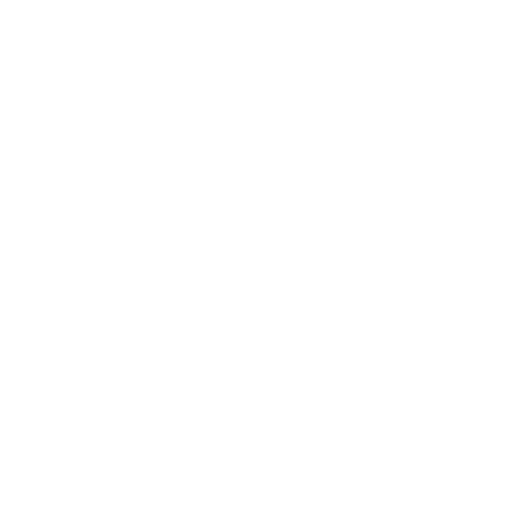
t = 0.00 s
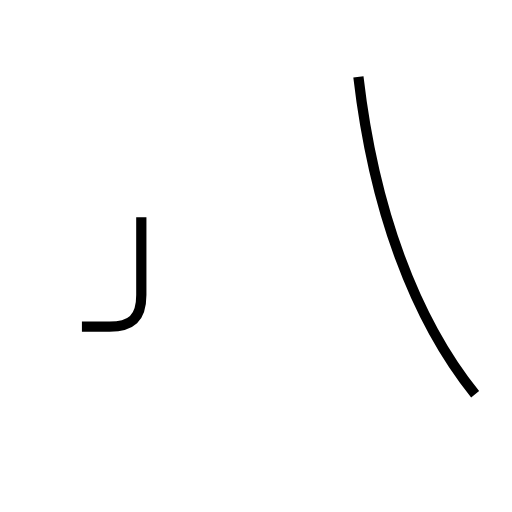
t = 1.47 s
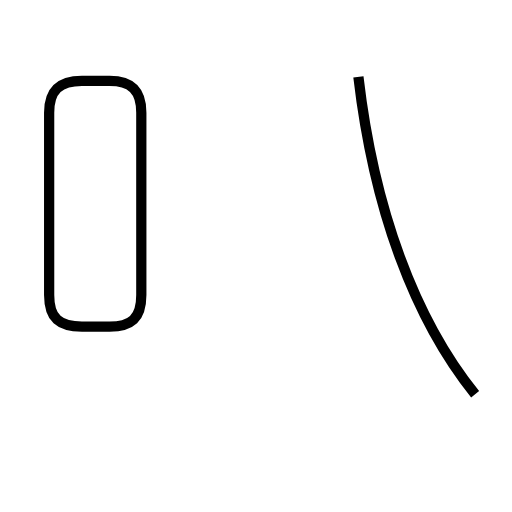
t = 2.85 s
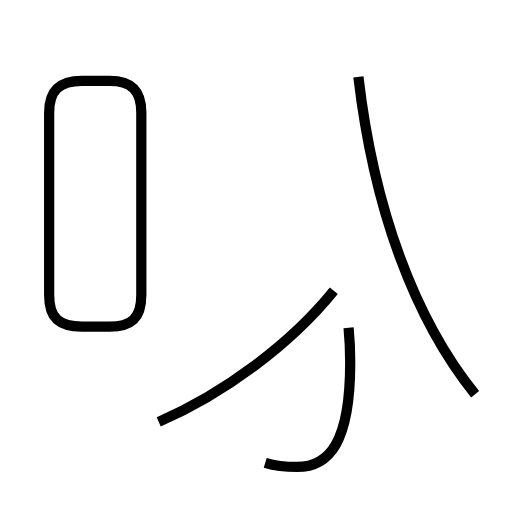
t = 4.08 s
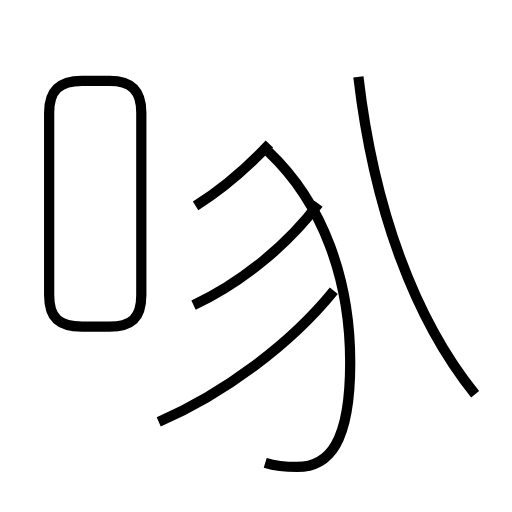
t = 5.42 s
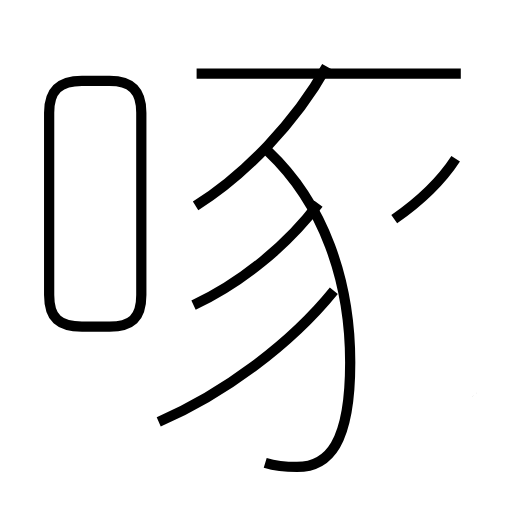
t = 6.73 s

The animated SVG that drew these frames (rendered in a browser with its animation timeline set to each time). Animation: 8 SMIL elements (animate=8); one cycle of 6.73 s.

<?xml version='1.0' encoding='utf-8'?>
<svg viewBox="0.0 -6.0 50.0 50.0" version="1.1" xmlns="http://www.w3.org/2000/svg"><rect x="-1000" y="-1000" width="2000" height="2000" stroke="white" fill="white" /><g style="fill:none;stroke:#000000;stroke-width:1"><path d="M 46.4 -5.5 C 40.5 -12.8 36.5 -23.6 35.0 -36.5 " transform="translate(0.0 38.0)" stroke-dasharray="33.45288056528772" stroke-dashoffset="33.45288056528772"><animate attributeName="stroke-dashoffset" from="33.45288056528772" to="0" dur="1.0035864169586315s" begin="0s; anim_end.end" fill="freeze" id="anim0" /></path><path d="M 8.0 -12.1 L 10.7 -12.1 C 12.8 -12.1 13.8 -12.9 13.8 -15.2 L 13.8 -33.0 C 13.8 -35.2 12.8 -36.1 10.7 -36.1 L 8.0 -36.1 C 5.8 -36.1 4.8 -35.2 4.8 -33.0 L 4.8 -15.2 C 4.8 -12.9 5.8 -12.1 8.0 -12.1 Z " transform="translate(0.0 38.0)" stroke-dasharray="61.51939065483589" stroke-dashoffset="61.51939065483589"><animate attributeName="stroke-dashoffset" from="61.51939065483589" to="0" dur="1.8455817196450766s" begin="anim0.end" fill="freeze" id="anim1" /></path><path d="M 15.5 -2.8 C 21.8 -5.5 28.4 -10.4 32.6 -15.6 " transform="translate(0.0 38.0)" stroke-dasharray="21.55110542722488" stroke-dashoffset="21.55110542722488"><animate attributeName="stroke-dashoffset" from="21.55110542722488" to="0" dur="0.6465331628167463s" begin="anim1.end" fill="freeze" id="anim2" /></path><path d="M 25.9 1.2 C 26.9 1.5 28.0 1.6 29.0 1.6 C 32.1 1.6 34.2 -0.7 34.2 -8.6 C 34.2 -16.6 31.6 -24.1 26.2 -29.2 " transform="translate(0.0 38.0)" stroke-dasharray="38.69295663798559" stroke-dashoffset="38.69295663798559"><animate attributeName="stroke-dashoffset" from="38.69295663798559" to="0" dur="1.1607886991395675s" begin="anim2.end" fill="freeze" id="anim3" /></path><path d="M 18.9 -14.2 C 23.6 -16.4 28.1 -20.1 31.1 -24.1 " transform="translate(0.0 38.0)" stroke-dasharray="15.85907187509208" stroke-dashoffset="15.85907187509208"><animate attributeName="stroke-dashoffset" from="15.85907187509208" to="0" dur="0.4757721562527624s" begin="anim3.end" fill="freeze" id="anim4" /></path><path d="M 19.1 -23.9 C 23.9 -26.9 28.9 -32.1 31.9 -37.5 " transform="translate(0.0 38.0)" stroke-dasharray="18.855962686988814" stroke-dashoffset="18.855962686988814"><animate attributeName="stroke-dashoffset" from="18.855962686988814" to="0" dur="0.5656788806096644s" begin="anim4.end" fill="freeze" id="anim5" /></path><path d="M 45.0 -36.8 L 19.2 -36.8 " transform="translate(0.0 38.0)" stroke-dasharray="25.8" stroke-dashoffset="25.8"><animate attributeName="stroke-dashoffset" from="25.8" to="0" dur="0.774s" begin="anim5.end" fill="freeze" id="anim6" /></path><path d="M 38.5 -22.6 C 40.8 -24.2 43.0 -26.2 44.5 -28.5" transform="translate(0.0 38.0)" stroke-dasharray="8.46569454328124" stroke-dashoffset="8.46569454328124"><animate attributeName="stroke-dashoffset" from="8.46569454328124" to="0" dur="0.2539708362984372s" begin="anim6.end" fill="freeze" id="anim_end" /></path></g></svg>
